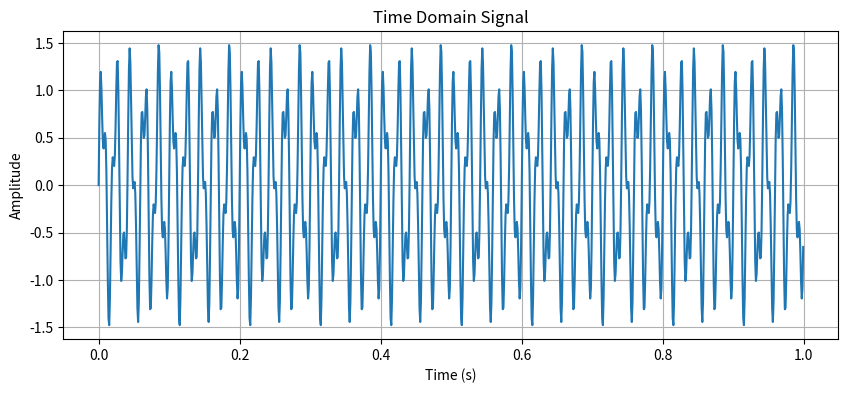

Generate this figure with matplotlib: (Note: this script raises an exception after producing the figure.)
import numpy as np
import matplotlib.pyplot as plt
from scipy.fft import fft

# Generate a sample signal
fs = 1000  # Sampling frequency (Hz)
t = np.arange(0, 1, 1/fs)  # Time vector - 1 second duration
freq1, freq2 = 50, 120  # Frequencies of signals
signal = np.sin(2 * np.pi * freq1 * t) + 0.5 * np.sin(2 * np.pi * freq2 * t)

# Plot the time-domain signal
plt.figure(figsize=(10, 4))
plt.plot(t, signal)
plt.title('Time Domain Signal')
plt.xlabel('Time (s)')
plt.ylabel('Amplitude')
plt.grid(True)
plt.savefig('screenshots/time_domain_signal.png')  # Save the plot
plt.show()

# Perform FFT
N = len(signal)
fft_output = fft(signal)
frequencies = np.fft.fftfreq(N, 1/fs)

# Plot the frequency-domain signal
plt.figure(figsize=(10, 4))
plt.plot(frequencies[:N//2], 2/N * np.abs(fft_output[:N//2]))  # Single-sided amplitude spectrum
plt.title('Frequency Domain Signal (FFT)')
plt.xlabel('Frequency (Hz)')
plt.ylabel('Magnitude')
plt.grid(True)
plt.savefig('screenshots/frequency_domain_signal.png')  # Save the plot
plt.show()


#This code Generates a composite sine wave with two frequencies.
#Visualizes the signal in the time domain.
#Computes and plots the FFT to show frequency components.